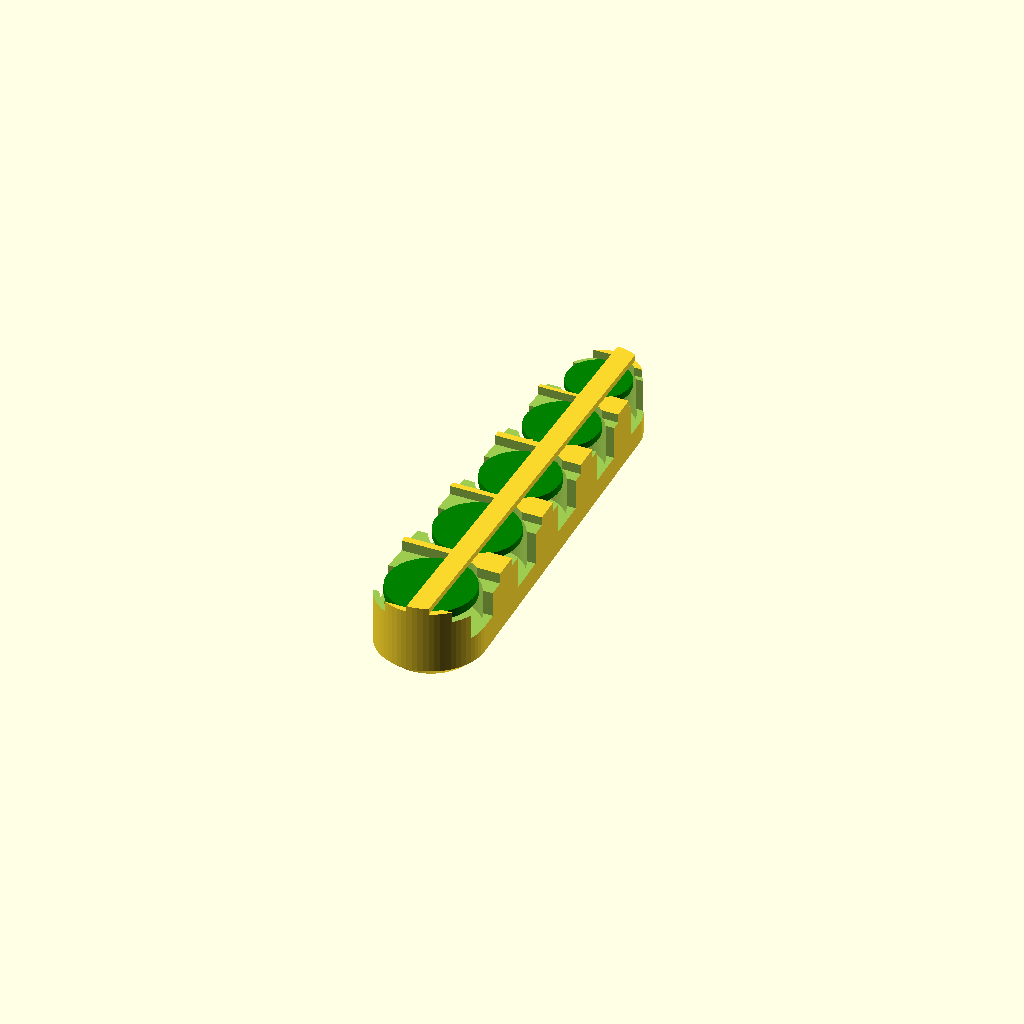
Cell 1 — every parameter at its default value.
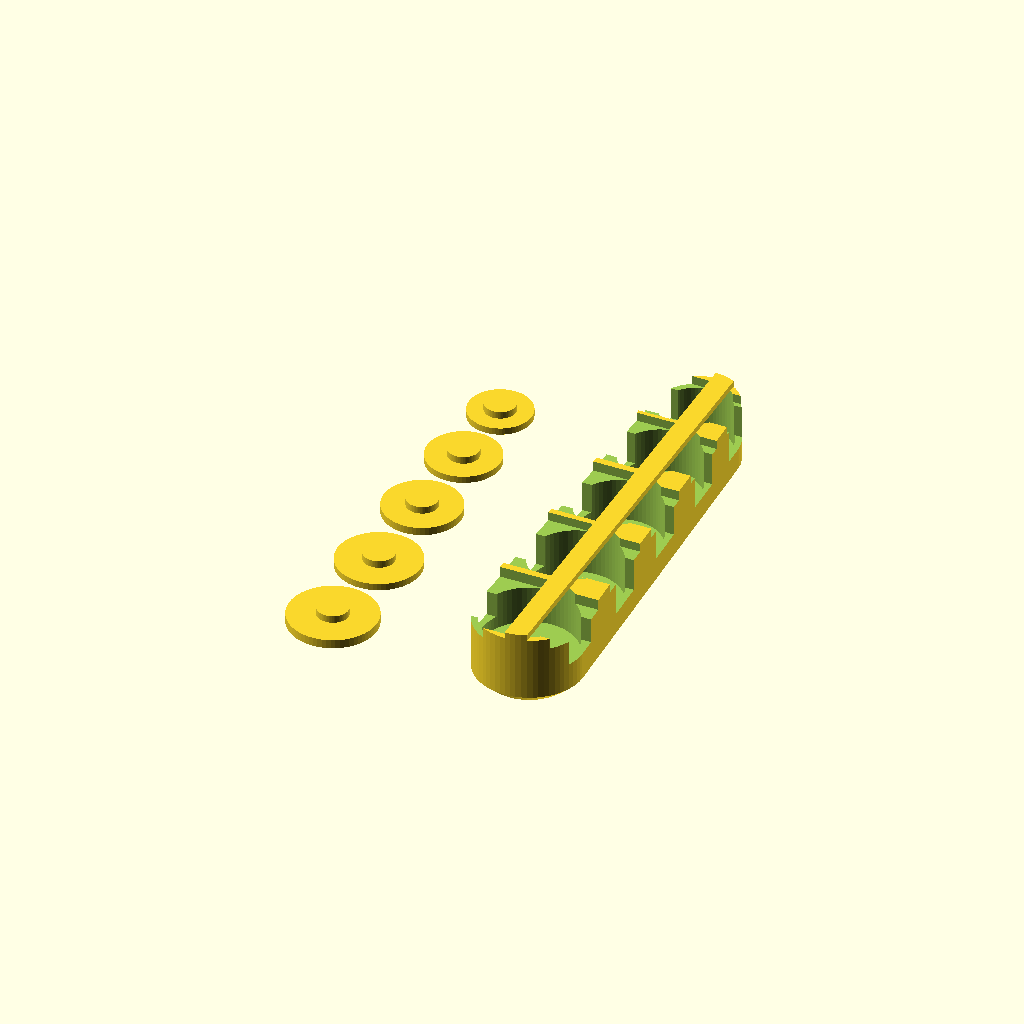
Cell 2: the same model with rendering = 1.
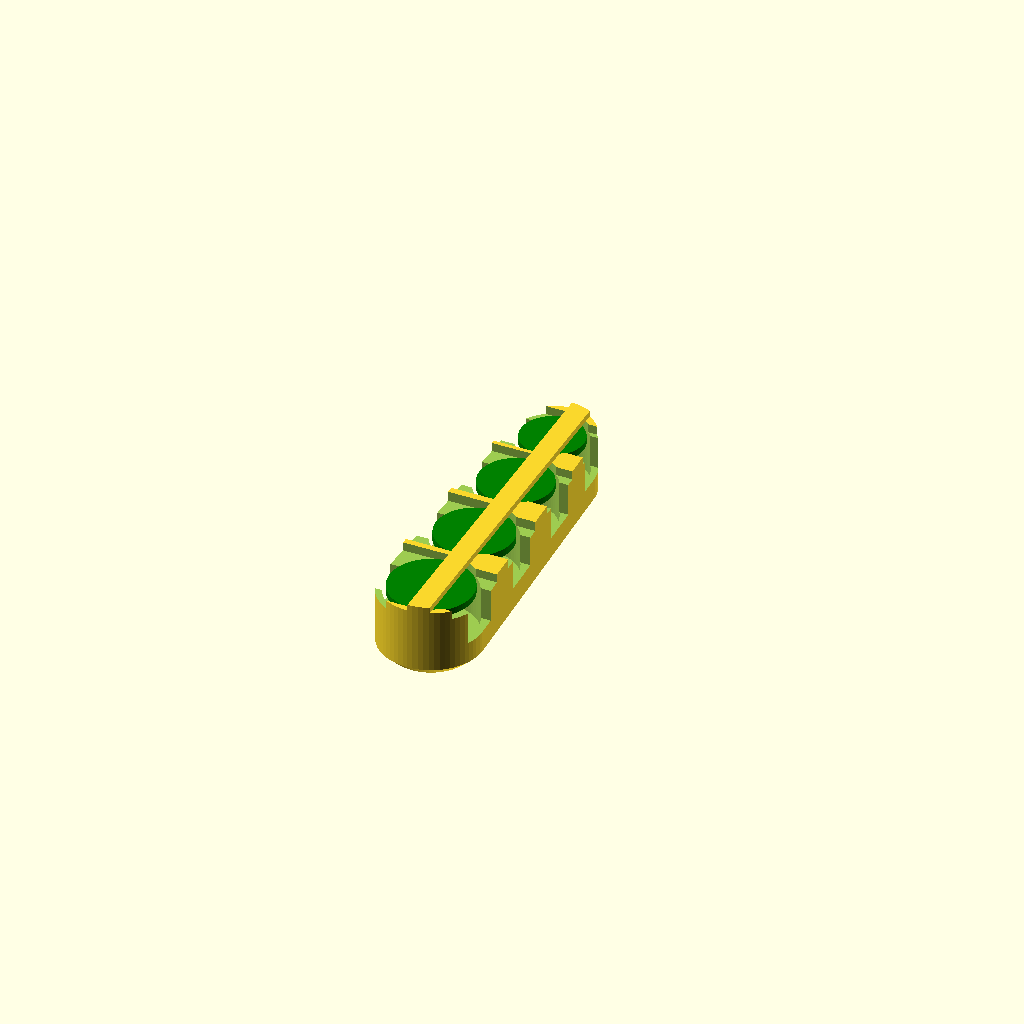
Cell 3: coin0 = 2 (everything else at default).
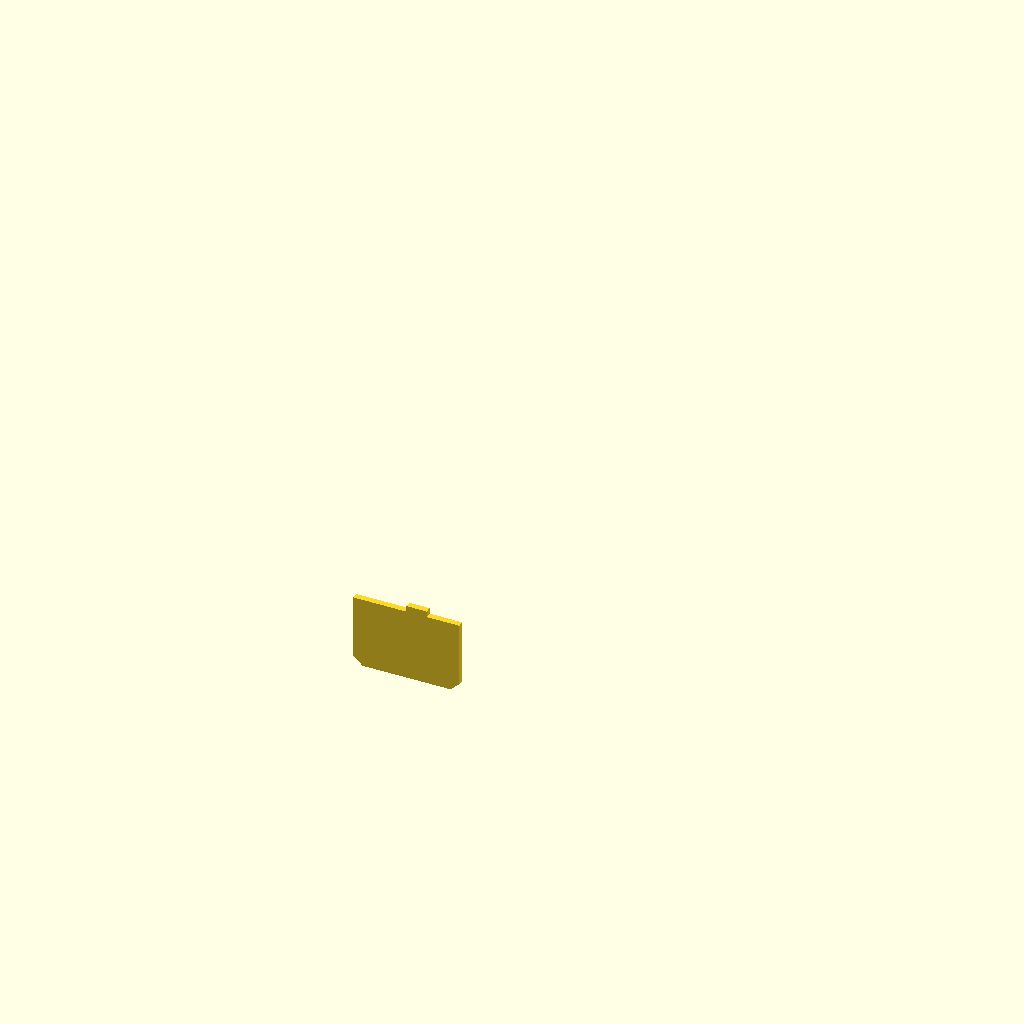
Cell 4: the same model with coinx = 0.
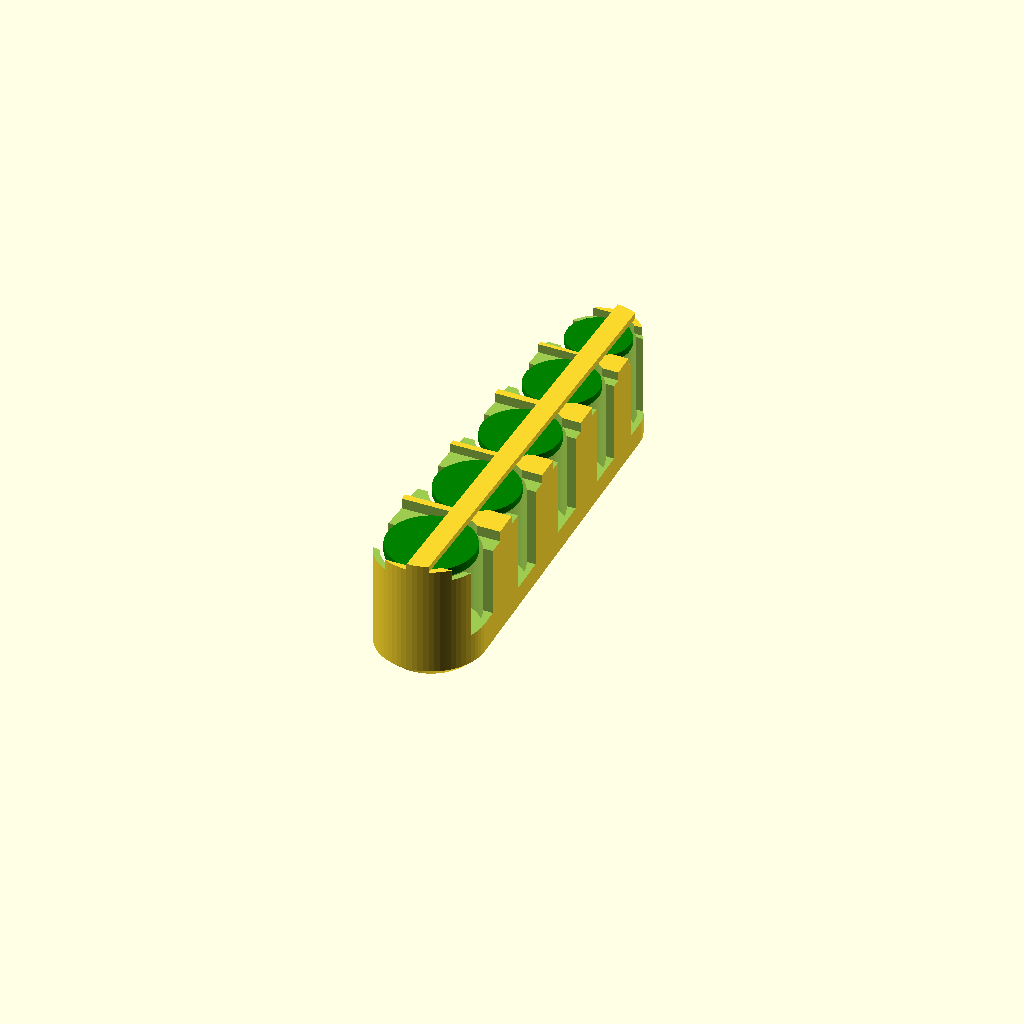
Cell 5: the same model with h_max = 23.
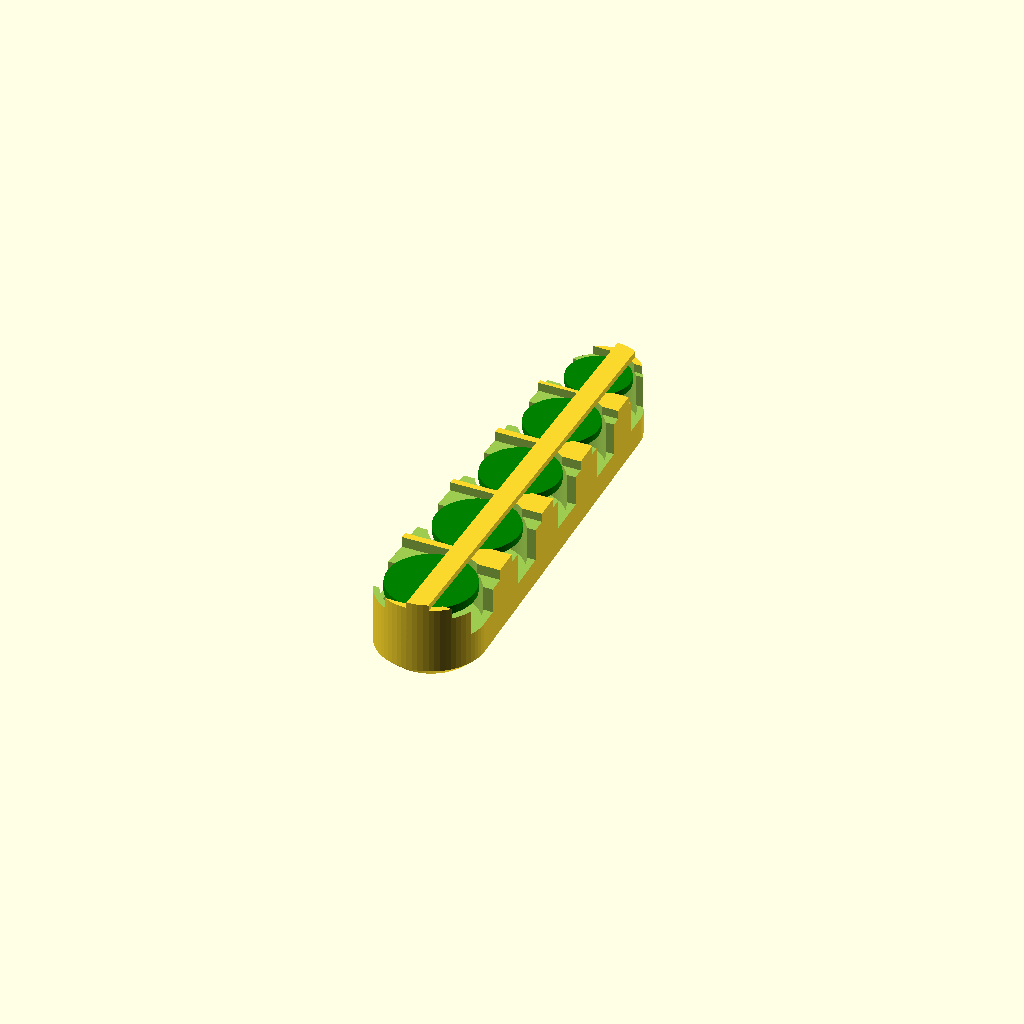
Cell 6 — h_follower set to 2, the other parameters unchanged.
One fixed orthographic camera (rotation 55°, 0°, 25°; colour scheme Cornfield) for every cell.
The OpenSCAD source (inputs/thingiverse/files/thing-3475742/files/Parametric-Coin-Holder-V3.scad):
// Parametric Coin Holder for Euro Cents
// Requires compression coil springs
//
// https://www.thingiverse.com/thing:https://www.thingiverse.com/thing:3475742
// V3 by Bikecyclist https://www.thingiverse.com/Bikecyclist/
//
// Remix of:
//
// Parametric Coin Organizer for Euro Cents (No Springs Required)
// https://www.thingiverse.com/thing:3200169
// V2 by Bikecyclist https://www.thingiverse.com/Bikecyclist/
// V1 by Bikecyclist https://www.thingiverse.com/Bikecyclist/


// Rendering
rendering = 0; // [0:Assembled, 1:Unassembled, 2:Case only, 3:Disks only]

// Largest coin value
coin0 = 1; // [0:50 Ct, 1:20 Ct, 2:5 Ct, 3:10 Ct, 4:2 Ct, 5:1 Ct]

// Smallest coin value
coinx = 5; // [0:50 Ct, 1:20 Ct, 2:5 Ct, 3:10 Ct, 4:2 Ct, 5:1 Ct]

// Maximum Height of the coin stacks in the coin holder (should be >= 5)
h_max = 11.5;

// Height of the Spring Follower
h_follower = 1;

// Spring Diameter
d_spring = 9.5;

// Minimum Spring Length (when compressed)
lmin_spring = 4;

//Tolerance added to Coin Diameter to ensure coins can slide in and out
tol_d = 0.9;

//Tolerance added to Coin Thickness to ensure coins actually fit
tol_h = 0.25;

//Minimum Wall Thickness around and between the coin recesses
flesh = 1.5;

// Total Height of Coin Holder Body
h_body = h_max + h_follower + lmin_spring + flesh;

/* [Hidden] */

//[Value of Coin, Coin Diameter, Coin Thickness]
// Can be replaced by different matrix for different currencies
// Should be sorted by Coin Diameter
coins = 
[
    [50, 24.25, 2.38],
    [20, 22.25, 2.14],
    [ 5, 21.25, 1.67],
    [10, 19.75, 1.93],
    [ 2, 18.75, 1.67],         
    [ 1, 16.25, 1.67],
];

// Number of facets for rendering
$fn = 64;

//Small distance to ensure proper meshing
epsilon = 0.01;

if (rendering == 0) 
rotate ([0, 0, 180])
translate ([0, 0, h_body])
{
    coin_holder (coin0, coinx, h_max);

    color ("green")
    translate ([0, 0, -1])
    mirror ([0, 0, 1])
    mirror ([0, 1, 0])
    addfollower (coin0, coinx);
} else if (rendering == 1)
{
    translate ([coins [0][1], 0, h_body])
    rotate ([0, 0, 180])
    coin_holder (coin0, coinx, h_max);
    
    translate ([-coins [0][1], 0, 0])
    addfollower (coin0, coinx);
} else if (rendering == 2)
{
    translate ([0, 0, h_body])
    rotate ([0, 0, 180])
    coin_holder (coin0, coinx, h_max);    
} else
{
    addfollower (coin0, coinx);
}

module coin_holder (n0, nx, h)
{
    rotate ([180, 0, 0])
    {
        intersection ()
        {
            union ()
            {
                difference ()
                {
                    translate ([0, (calclen (n0, nx))/2 - (coins [n0][1] + tol_d + 2 * flesh)/2, 0])
                        ccube ([coins [n0][1] + tol_d + 2 * flesh, calclen (n0, nx), h_body]);
                    
                    translate ([0, 0, -epsilon])
                        addcoin (n0, nx);
                    
                    translate ([0, 0, -epsilon])
                        addcoinslot (n0, nx);
                    
                }
                
                *translate ([0, 0, +epsilon])
                    addridges (n0, nx);
                
                translate ([-5/2, (calclen (n0, nx))/2 - (coins [n0][1] + tol_d + 2 * flesh)/2, -flesh])
                    ccube ([5, calclen (n0, nx), flesh]);
            }
            
        
            hull ()
            {
                translate ([0, 0, -flesh])
                    for (i = [0,1])
                        translate ([0, i * (calclen (n0, nx) - (calclen (n0, n0) + calclen (nx, nx))/2), -1])
                            cylinder (d = coins [i==0?n0:nx][1] + tol_d + 2 * flesh, h = h_body);
                
                translate ([0, 0, h_body])
                    for (i = [0,1])
                        translate ([0, i * (calclen (n0, nx) - (calclen (n0, n0) + calclen (nx, nx))/2), -1])
                            cylinder (d = 0.75 * (coins [i==0?n0:nx][1] + tol_d + 2 * flesh), h = flesh);
            }
        }
    
        *addfollower (n0, nx);
    }
}

function calclen (i, ix) = 
    (i <= ix)?
        coins [i][1] + tol_d + flesh + calclen (i + 1, ix)
        :flesh;


module addfollower (i, ix)
{
    if (i <= ix)
    {
        cylinder (d = coins [i][1] - tol_d, h = coins [i][2]);
        
        translate ([0, 0, coins [i][2]])
            cylinder (d = d_spring - 1 - tol_d, h = 2 - tol_h);
        
        translate ([0, calclen (i + 1, i + 1) - flesh/2, 0])
            addfollower (i + 1, ix, coins [i + 1])
                children ();
    }
}


module addcoin (i, ix)
{
    if (i <= ix)
    {
        stack = floor (h_max / coins [i][2] + tol_h);
        
        echo (coins [i][0], stack);
        
        cylinder (d = coins [i][1] + tol_d, h = stack * (coins [i][2] + tol_h));
        
        cylinder (d = d_spring + 1, h = h_max + lmin_spring);
        
        translate ([0, calclen (i + 1, i + 1) - flesh/2, 0])
            addcoin (i + 1, ix, coins [i + 1])
                children ();
    }
}


module addcoinslot (i, ix)
{
    if (i <= ix)
    {
        stack = floor (h_max / coins [i][2] + tol_h);
        
        translate ([coins [0][0]/2, 0, 0])
            ccube ([coins [0][0], coins [i][1] + tol_d, coins [i][2] + 2 * tol_h]);
        
        ccube ([coins [0][0], 10, (stack - 1) * coins [i][2] + tol_h]);
        
        translate ([-coins [0][0]/2, 0, 0])
            ccube ([coins [0][0], coins [i][1] - 4, coins [i][2] + 2 * tol_h]);
        
        translate ([0, calclen (i + 1, i + 1) - flesh/2, 0])
            addcoinslot (i + 1, ix, coins [i + 1])
                children ();
    }
}

module addridges (i, ix)
{
    if (i <= ix)
    {
        for (j = [-1, 1])
            translate ([j* ((coins [i][1] + tol_d + 2 * flesh - 1.5))/2, 0, -1])
                rcube ([3, coins [i][1] + tol_d + 4 * flesh, 1]);
        
        translate ([0, coins [i + 1][1] + tol_d + 2 * flesh, 0])
            addridges (i + 1, ix, coins [i + 1])
                children ();
    }
}

module coin_tube (coin)
{
    echo (coin [0]);
    d_coin = coin [1];
    h_coin = coin [2];

    n_coins = 50;

    difference ()
    {
        cylinder (d = 1 + d_coin + tol_d, h = 0.5 + (n_coins + 0.5) * h_coin);
        
        translate ([0, 0, 0.5])
            cylinder (d = d_coin + tol_d, h = 0.5 + (n_coins + 0.5) * h_coin + epsilon);
    }
}



module coin_tray (coin)
{
    echo (coin [0]);
    d_coin = coin [1];
    h_coin = coin [2];

    offset = 2;

    n_coins = 50;

    l_interval = 5 * (h_coin + tol_h);

    w_cube = d_coin + 2 * flesh + 2 * offset;
    l_cube = n_coins/5 * l_interval + 2 * flesh;
    h_cube = d_coin/2;

    intersection ()
    {
        difference ()
        {
            translate ([0, l_cube/2, 0])
                hull ()
                {
                    translate ([0, 0, flesh])
                        ccube ([w_cube, l_cube, h_cube]);
                    
                    linear_extrude (epsilon)
                        offset (w_cube/4)
                            square ([w_cube/2, l_cube - w_cube/2], center = true);
                }

            translate ([0, flesh - (h_coin + tol_h)/2, flesh])
                for (i = [0:n_coins/10 - 1], j = [0:1], k = [1:5])
                    translate ([(2 * j - 1) * offset, (2 * i + j) * l_interval + k * l_interval/5, (d_coin + tol_d)/2])
                        rotate ([90, 0, 0])
                            cylinder (d = d_coin + tol_d, h = h_coin + tol_h + epsilon, center = true);
        }

        translate ([0, l_cube/2 + epsilon, h_cube])
            rotate ([90, 0, 0])
                cylinder (d = w_cube, h = l_cube + 2 * epsilon, center = true);
    }
}

module rcube (dim)
{
    hull ()
        for (i = [-1, 1])
            translate ([0, i * (dim [1]/2 - dim [0]/2), 0])
                cylinder (d = dim [0], h = dim [2]);
}

module ccube (dim)
{
    translate ([0, 0, dim[2]/2])
        cube ([dim [0], dim [1], dim [2]], center = true);
}
Parameter table extracted from the source (name, type, default, range or options):
rendering: number, default 0, options 0, 1, 2, 3
coin0: number, default 1, options 0, 1, 2, 3, 4, 5
coinx: number, default 5, options 0, 1, 2, 3, 4, 5
h_max: number, default 11.5
h_follower: number, default 1
d_spring: number, default 9.5
lmin_spring: number, default 4
tol_d: number, default 0.9
tol_h: number, default 0.25
flesh: number, default 1.5
